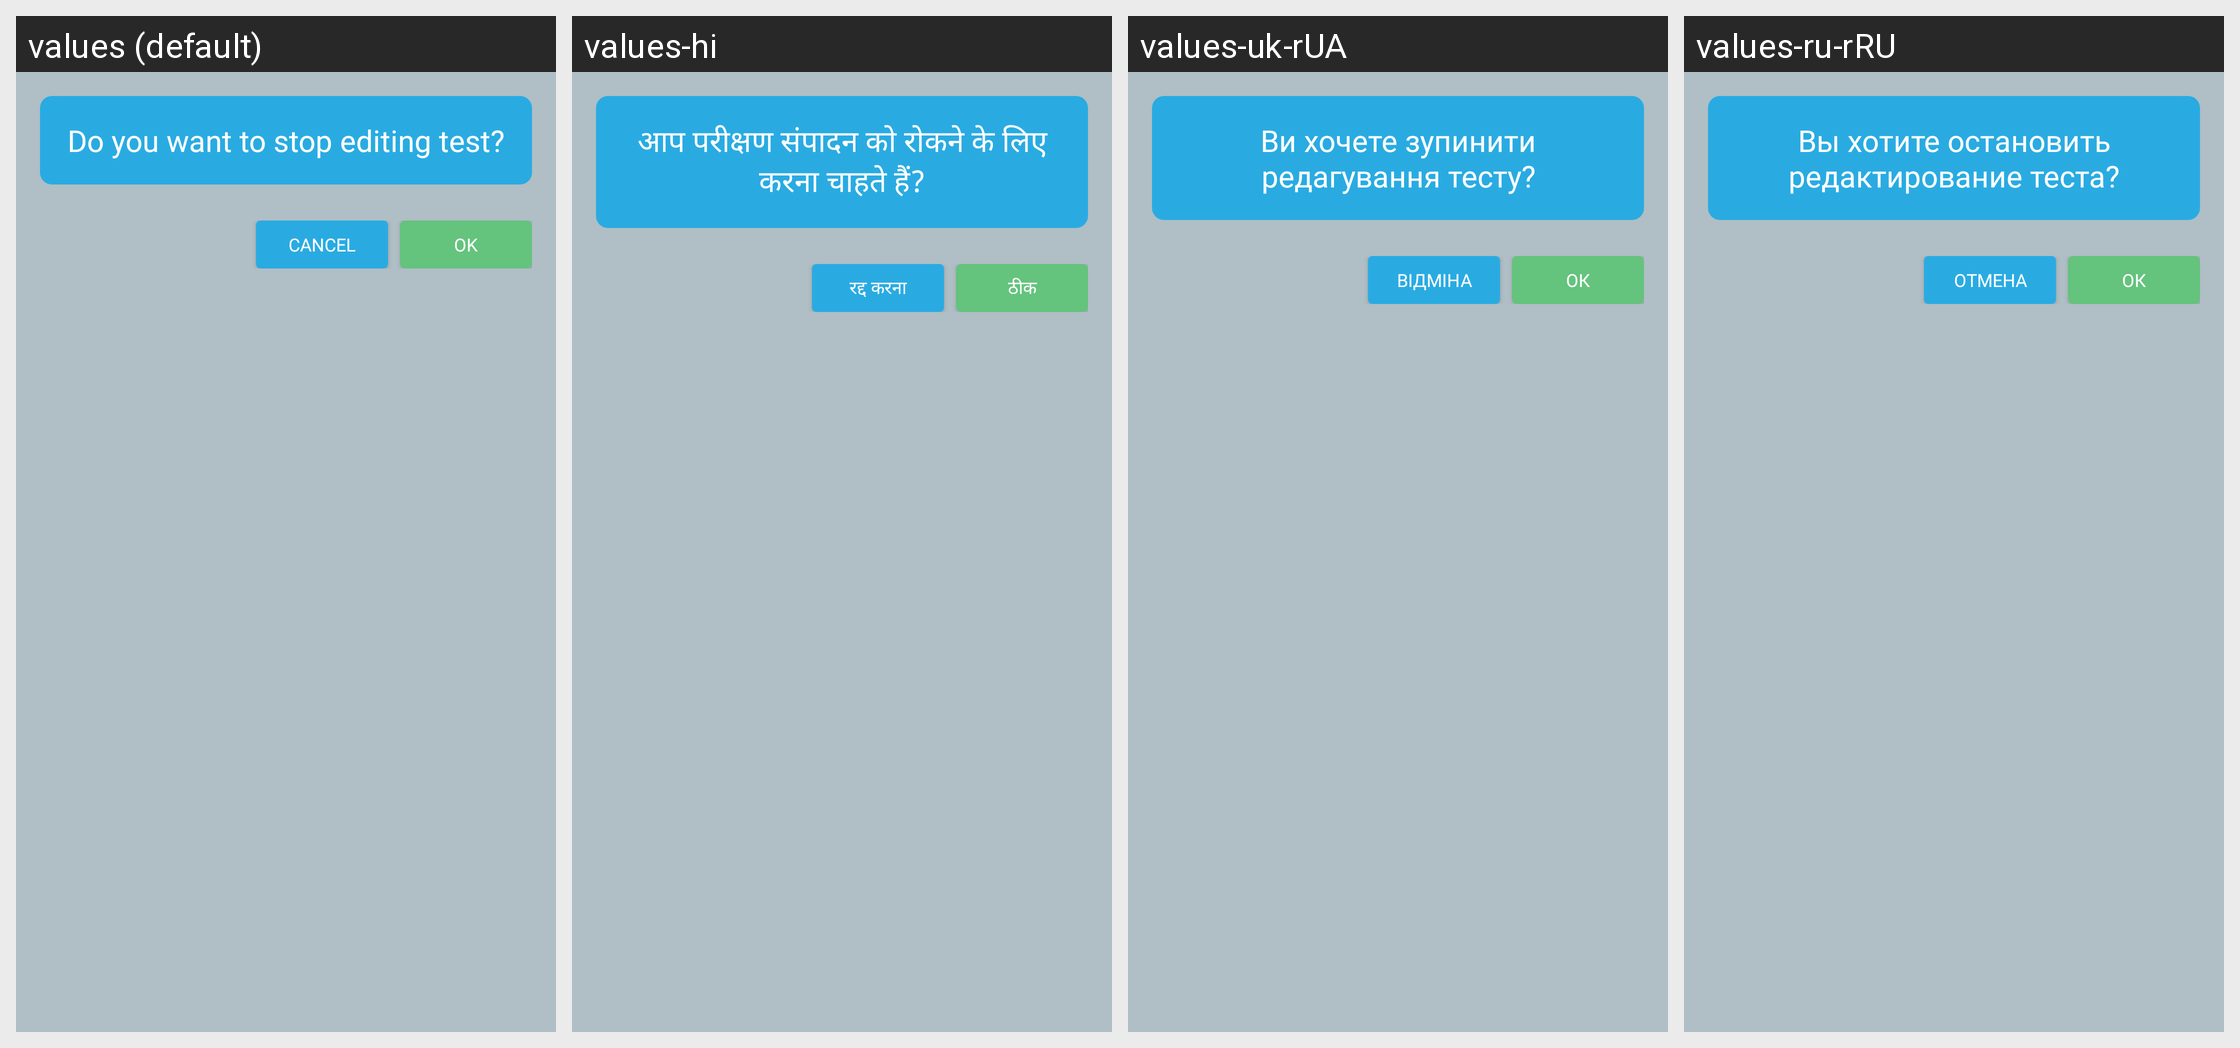

Locale-by-locale string values for the Android screen shown in this grid:
Android screen res/layout/dialog_stop_editing_test.xml rendered under 4 locales, left to right: values (default), values-hi, values-uk-rUA, values-ru-rRU. Device: Nexus 5 (rendered at 1080×1920; each locale shown at half size, 540×960, under a caption strip naming it); theme AppMainTheme.
Other locales in the repository, not shown: values-de, values-es, values-ru, values-zh-rCN.
Strings drawn on this screen, with the default value and each locale's value (text and hints the layout hard-codes, and strings that could not be matched under every locale, appear in the picture but are not listed):

stop_edit_test
  values: Do you want to stop editing test?
  values-hi: आप परीक्षण संपादन को रोकने के लिए करना चाहते हैं?
  values-uk-rUA: Ви хочете зупинити редагування тесту?
  values-ru-rRU: Вы хотите остановить редактирование теста?

cancel
  values: CANCEL
  values-hi: रद्द करना
  values-uk-rUA: ВІДМІНА
  values-ru-rRU: ОТМЕНА

ok
  values: OK
  values-hi: ठीक
  values-uk-rUA: ОК
  values-ru-rRU: ОК
